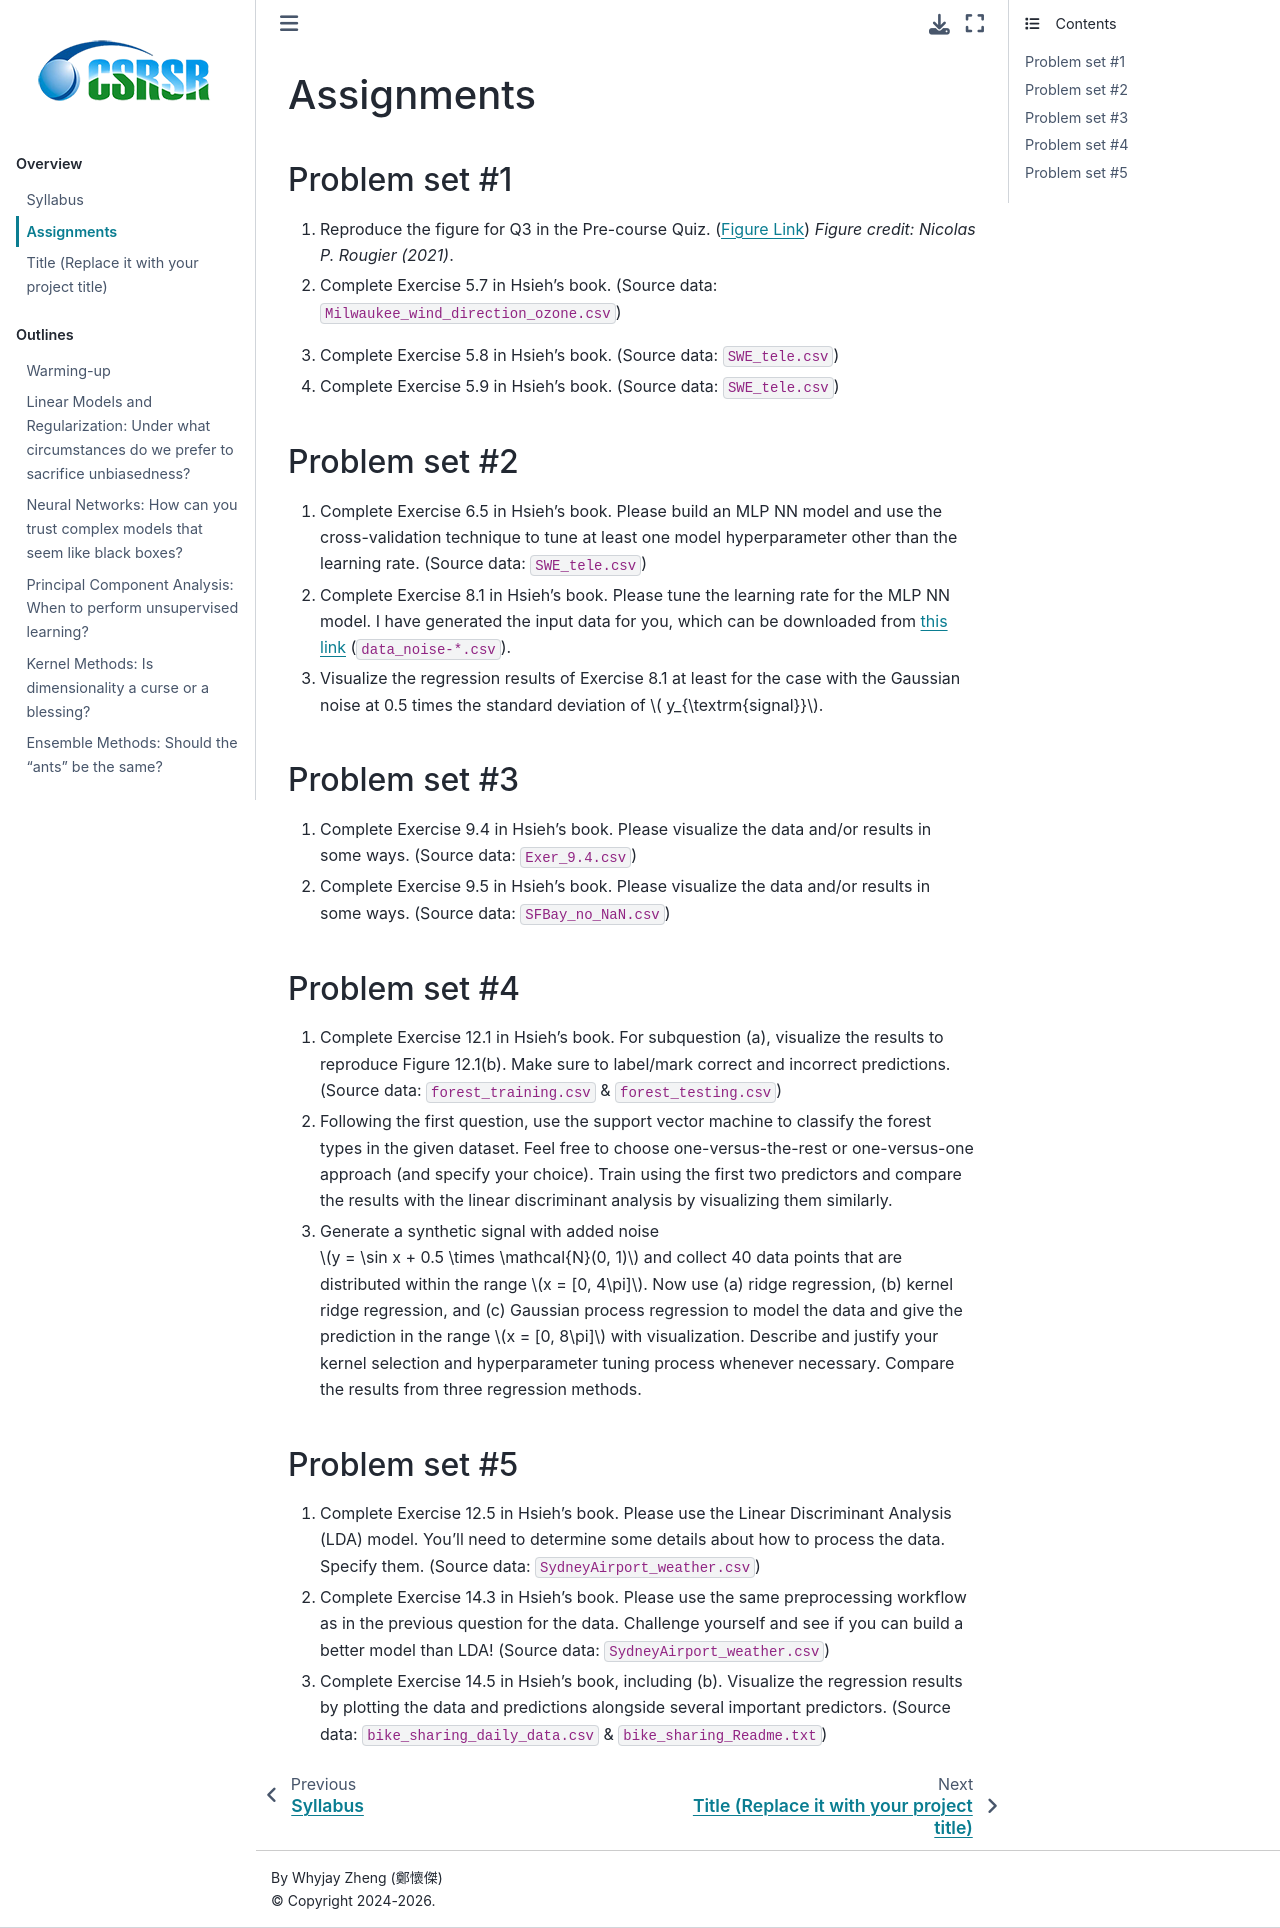

repository: whyjz/ncu-env-data-science · page: assignments.html · generator: jekyll

# Assignments

<!-- ## Problem set #1

1. Complete Exercise 4.1 in Hsieh's book.
2. Complete Exercise 4.5 in Hsieh's book. (Source data: `SWE_Nino_Nina.csv`)
3. Complete Exercise 4.6 in Hsieh's book. (Source data: `nino12_long_anom.csv` & `nino34_long_anom.csv`)
4. For the SWE data in `SWE_Nino_Nina.csv`, calculate the 95% CI of their median value using bootstrapping. Be sure to avoid the percentile method.
5. Reproduce the figure for Q3 in the Pre-course Quiz. ([Figure Link](https://drive.google.com/file/d/15WejYTcSHDGM3VNoX32WaD5r8l-BNNF-/view?usp=sharing)) *Figure credit: Nicolas P. Rougier (2021)*. -->

## Problem set #1

1. Reproduce the figure for Q3 in the Pre-course Quiz. ([Figure Link](https://drive.google.com/file/d/15WejYTcSHDGM3VNoX32WaD5r8l-BNNF-/view?usp=sharing)) *Figure credit: Nicolas P. Rougier (2021)*.
2. Complete Exercise 5.7 in Hsieh's book. (Source data: `Milwaukee_wind_direction_ozone.csv`)
<!-- 2. Visualize `SWE_tele.csv` and make a few arguments that the generated figures can visually support. -->
3. Complete Exercise 5.8 in Hsieh's book. (Source data: `SWE_tele.csv`)
4. Complete Exercise 5.9 in Hsieh's book. (Source data: `SWE_tele.csv`)

## Problem set #2

1. Complete Exercise 6.5 in Hsieh's book. Please build an MLP NN model and use the cross-validation technique to tune at least one model hyperparameter other than the learning rate. (Source data: `SWE_tele.csv`)
2. Complete Exercise 8.1 in Hsieh's book. Please tune the learning rate for the MLP NN model. I have generated the input data for you, which can be downloaded from [this link](https://drive.google.com/drive/folders/1_qCa8-g6zYXFj7Pz8RD1JEj3hgtImE5O?usp=sharing) (`data_noise-*.csv`). 
3. Visualize the regression results of Exercise 8.1 at least for the case with the Gaussian noise at 0.5 times the standard deviation of $ y_{\textrm{signal}}$. 

## Problem set #3

1. Complete Exercise 9.4 in Hsieh's book. Please visualize the data and/or results in some ways. (Source data: `Exer_9.4.csv`)
2. Complete Exercise 9.5 in Hsieh's book. Please visualize the data and/or results in some ways. (Source data: `SFBay_no_NaN.csv`)

## Problem set #4

1. Complete Exercise 12.1 in Hsieh's book. For subquestion (a), visualize the results to reproduce Figure 12.1(b). Make sure to label/mark correct and incorrect predictions. (Source data: `forest_training.csv` & `forest_testing.csv`)
2. Following the first question, use the support vector machine to classify the forest types in the given dataset. Feel free to choose one-versus-the-rest or one-versus-one approach (and specify your choice). Train using the first two predictors and compare the results with the linear discriminant analysis by visualizing them similarly.
3. Generate a synthetic signal with added noise $y = \sin x + 0.5 \times \mathcal{N}(0, 1)$ and collect 40 data points that are distributed within the range $x = [0, 4\pi]$. Now use (a) ridge regression, (b) kernel ridge regression, and (c) Gaussian process regression to model the data and give the prediction in the range $x = [0, 8\pi]$ with visualization. Describe and justify your kernel selection and hyperparameter tuning process whenever necessary. Compare the results from three regression methods.

## Problem set #5

1. Complete Exercise 12.5 in Hsieh's book. Please use the Linear Discriminant Analysis (LDA) model. You'll need to determine some details about how to process the data. Specify them. (Source data: `SydneyAirport_weather.csv`)
2. Complete Exercise 14.3 in Hsieh's book. Please use the same preprocessing workflow as in the previous question for the data. Challenge yourself and see if you can build a better model than LDA! (Source data: `SydneyAirport_weather.csv`)
3. Complete Exercise 14.5 in Hsieh's book, including (b). Visualize the regression results by plotting the data and predictions alongside several important predictors. (Source data: `bike_sharing_daily_data.csv` & `bike_sharing_Readme.txt`)


<!-- 

## Problem set #5

Complete the following exercises in Hsieh's book with the specified requirements:

1. Exercise 14.2, including (c)
2. Exercise 12.5, but develop two prediction models instead of one. One of the models must be a random forest or a boosting model.
3. Exercise 14.4, including (b) -->
